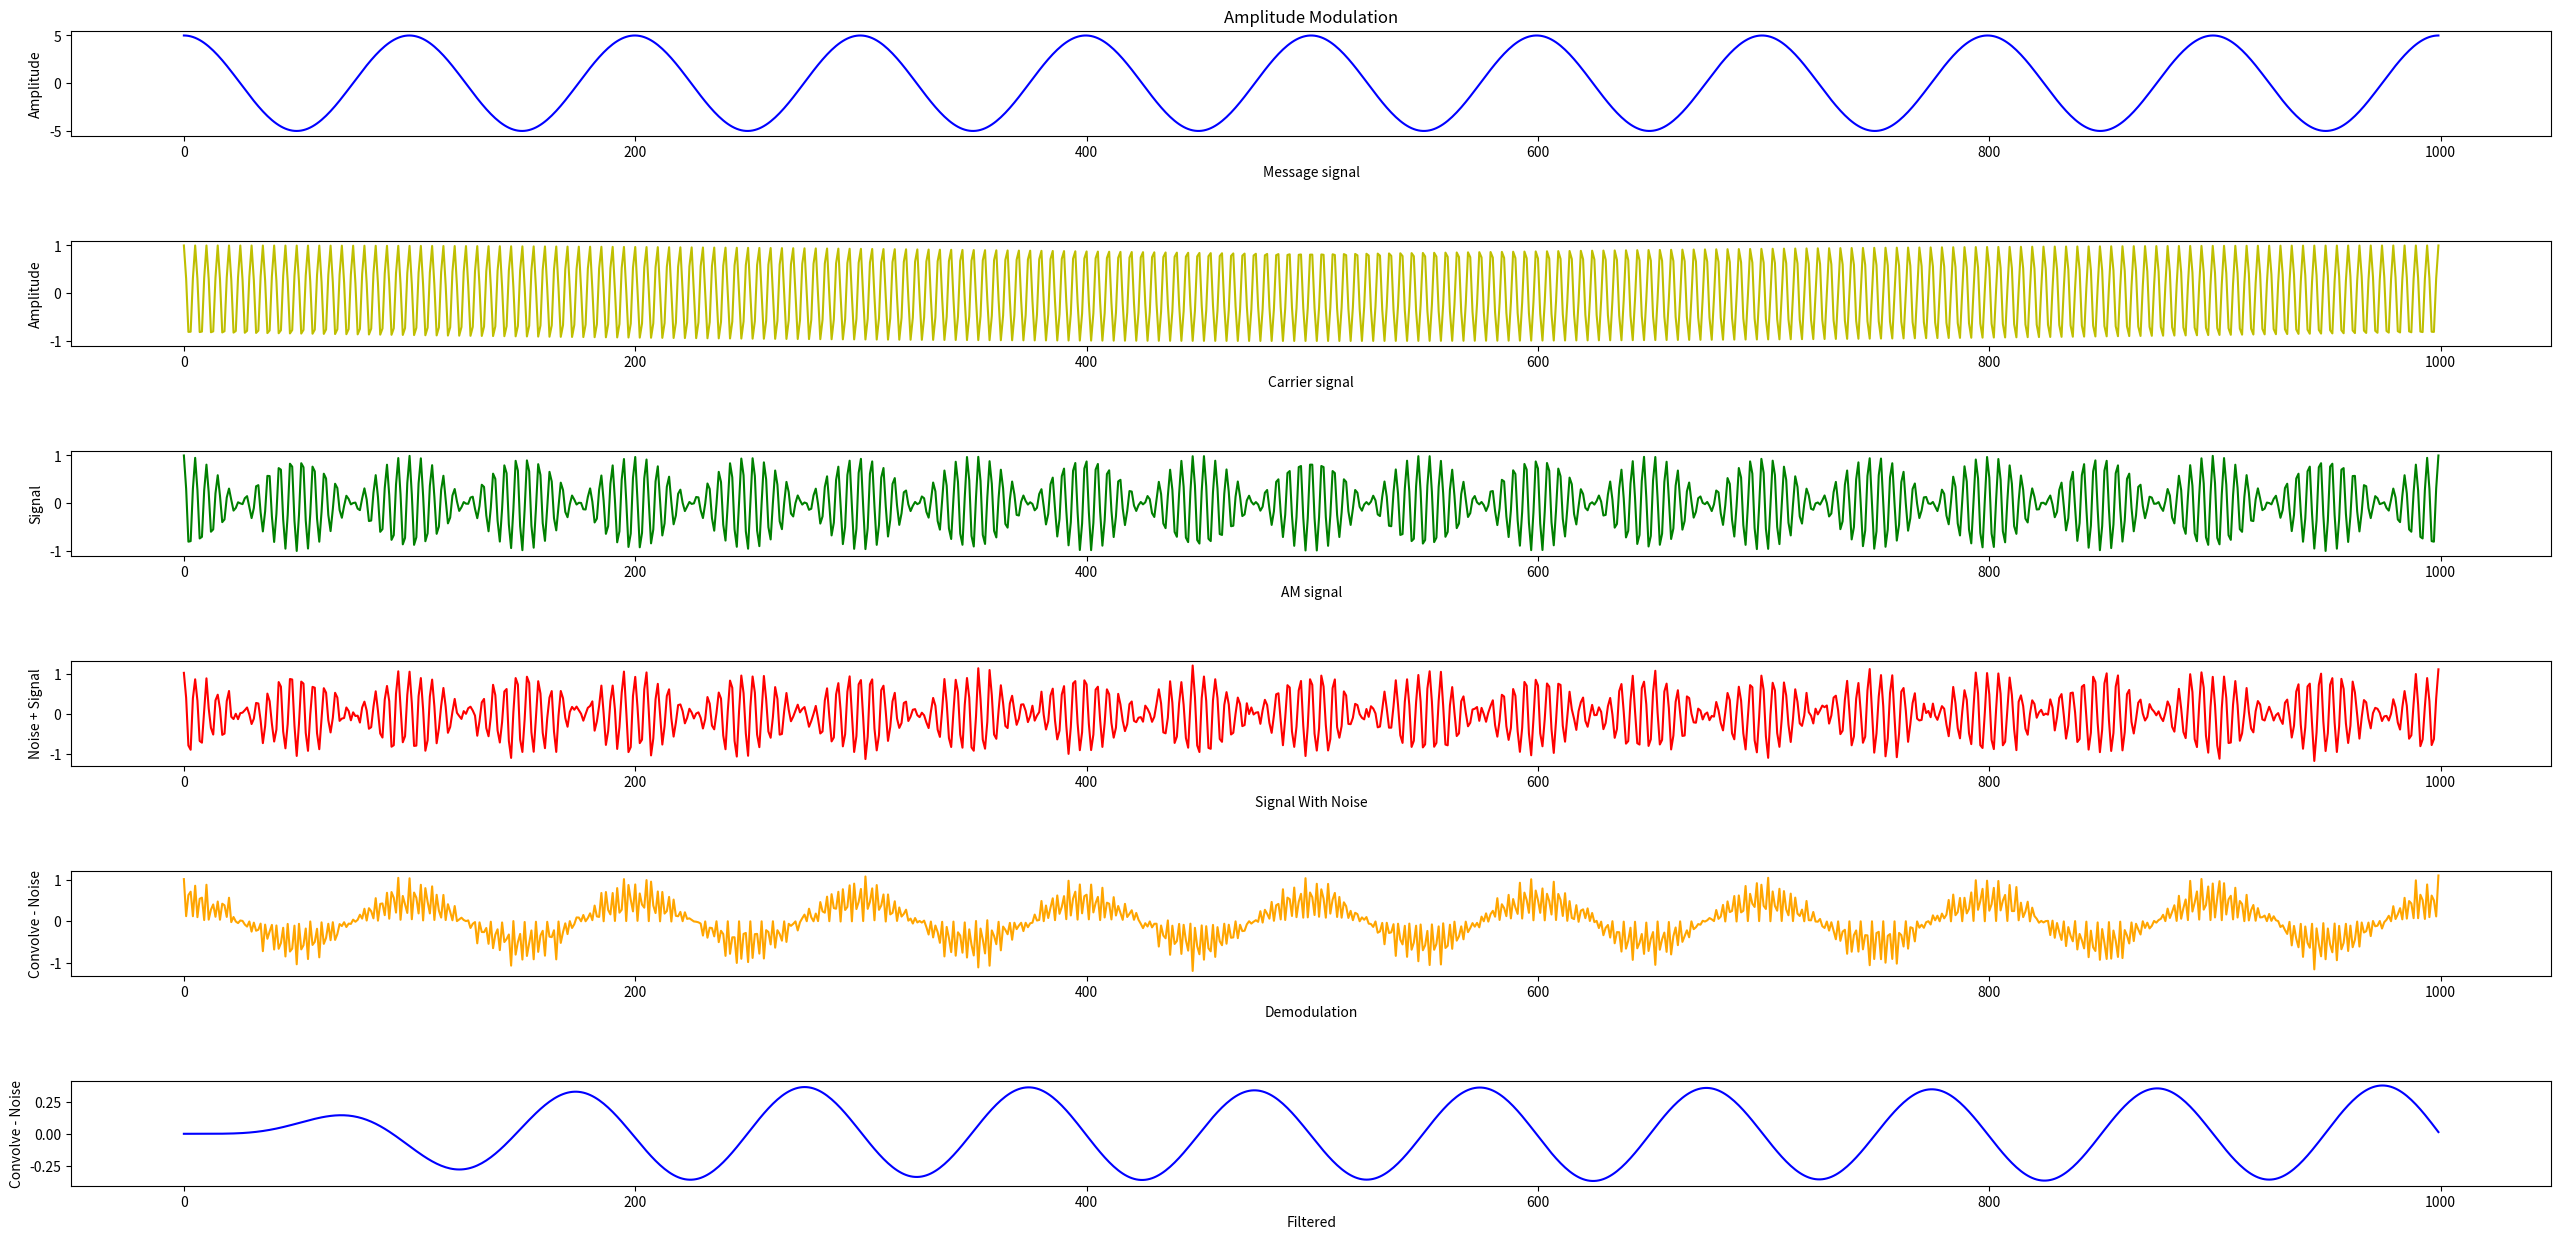

Write Python code to recreate this figure.
import numpy as np
import matplotlib.pyplot as plt
import numpy
from scipy import signal

A_c = 1
f_c = 200
A_m = 5
f_m = 10
modulation_index = 8000



t = np.linspace(0, 1, 1000)

carrier = A_c*np.cos(2*np.pi*f_c*t)
modulator = A_m*np.cos(2*np.pi*f_m*t)
product = A_c*(np.cos(2*np.pi*f_m*t))*np.cos(2*np.pi*f_c*t)

#############################################
# noise tanımlanan kısım
#############################################

noise = np.random.normal (0 , np.sqrt(0.01) , len( product ))

#############################################

plt.subplot(6,1,1)
plt.title('Amplitude Modulation')
plt.plot(modulator,'b')
plt.ylabel('Amplitude')
plt.xlabel('Message signal')

plt.subplot(6,1,2)
plt.plot(carrier, 'y')
plt.ylabel('Amplitude')
plt.xlabel('Carrier signal')

plt.subplot(6,1,3)
plt.plot(product, color="g")
plt.ylabel('Signal')
plt.xlabel('AM signal')


#######################
# Noise eklenen kısım ve demodule edilen kısım
#######################

modulation = noise + product

demodulation = modulation * carrier

#####################

plt.subplot(6,1,4)
plt.plot(modulation, color="r")
plt.ylabel('Noise + Signal')
plt.xlabel('Signal With Noise')


#######################
#Filtre uygulanan kısım
#######################

b, a = signal.butter(6 , 0.02, btype ='lowpass')
filtered = signal.lfilter (b, a, demodulation )

#######################

plt.subplot(6,1,5)
plt.plot(demodulation, color="orange")
plt.ylabel('Convolve - Noise')
plt.xlabel('Demodulation')


######################

plt.subplot(6,1,6)
plt.plot(filtered, color="b")
plt.ylabel('Convolve - Noise')
plt.xlabel('Filtered')


plt.subplots_adjust(hspace=1)
plt.rc('font', size=15)
fig = plt.gcf()
fig.set_size_inches(32, 15)

fig.savefig('Amplitude Modulation.png', dpi=100)